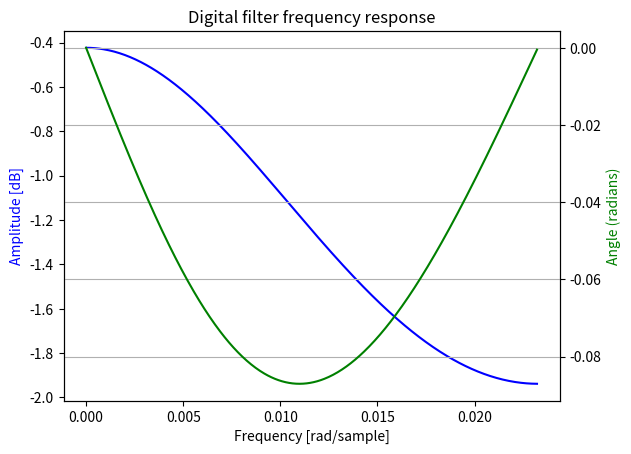

Recreate this plot in Python.
from scipy import signal
import numpy as np
import matplotlib.pyplot as plt

num = [10, 0]
den = [(1+1.05*10), -1]

H = signal.TransferFunction(num, den)

w, h = signal.freqz(num, den, fs=1/21.5)

fig, ax1 = plt.subplots()
ax1.set_title('Digital filter frequency response')

ax1.plot(w, 20 * np.log10(abs(h)), 'b')
ax1.set_ylabel('Amplitude [dB]', color='b')
ax1.set_xlabel('Frequency [rad/sample]')

ax2 = ax1.twinx()
angles = np.unwrap(np.angle(h))
ax2.plot(w, angles, 'g')
ax2.set_ylabel('Angle (radians)', color='g')
ax2.grid()
ax2.axis('tight')
plt.show()
